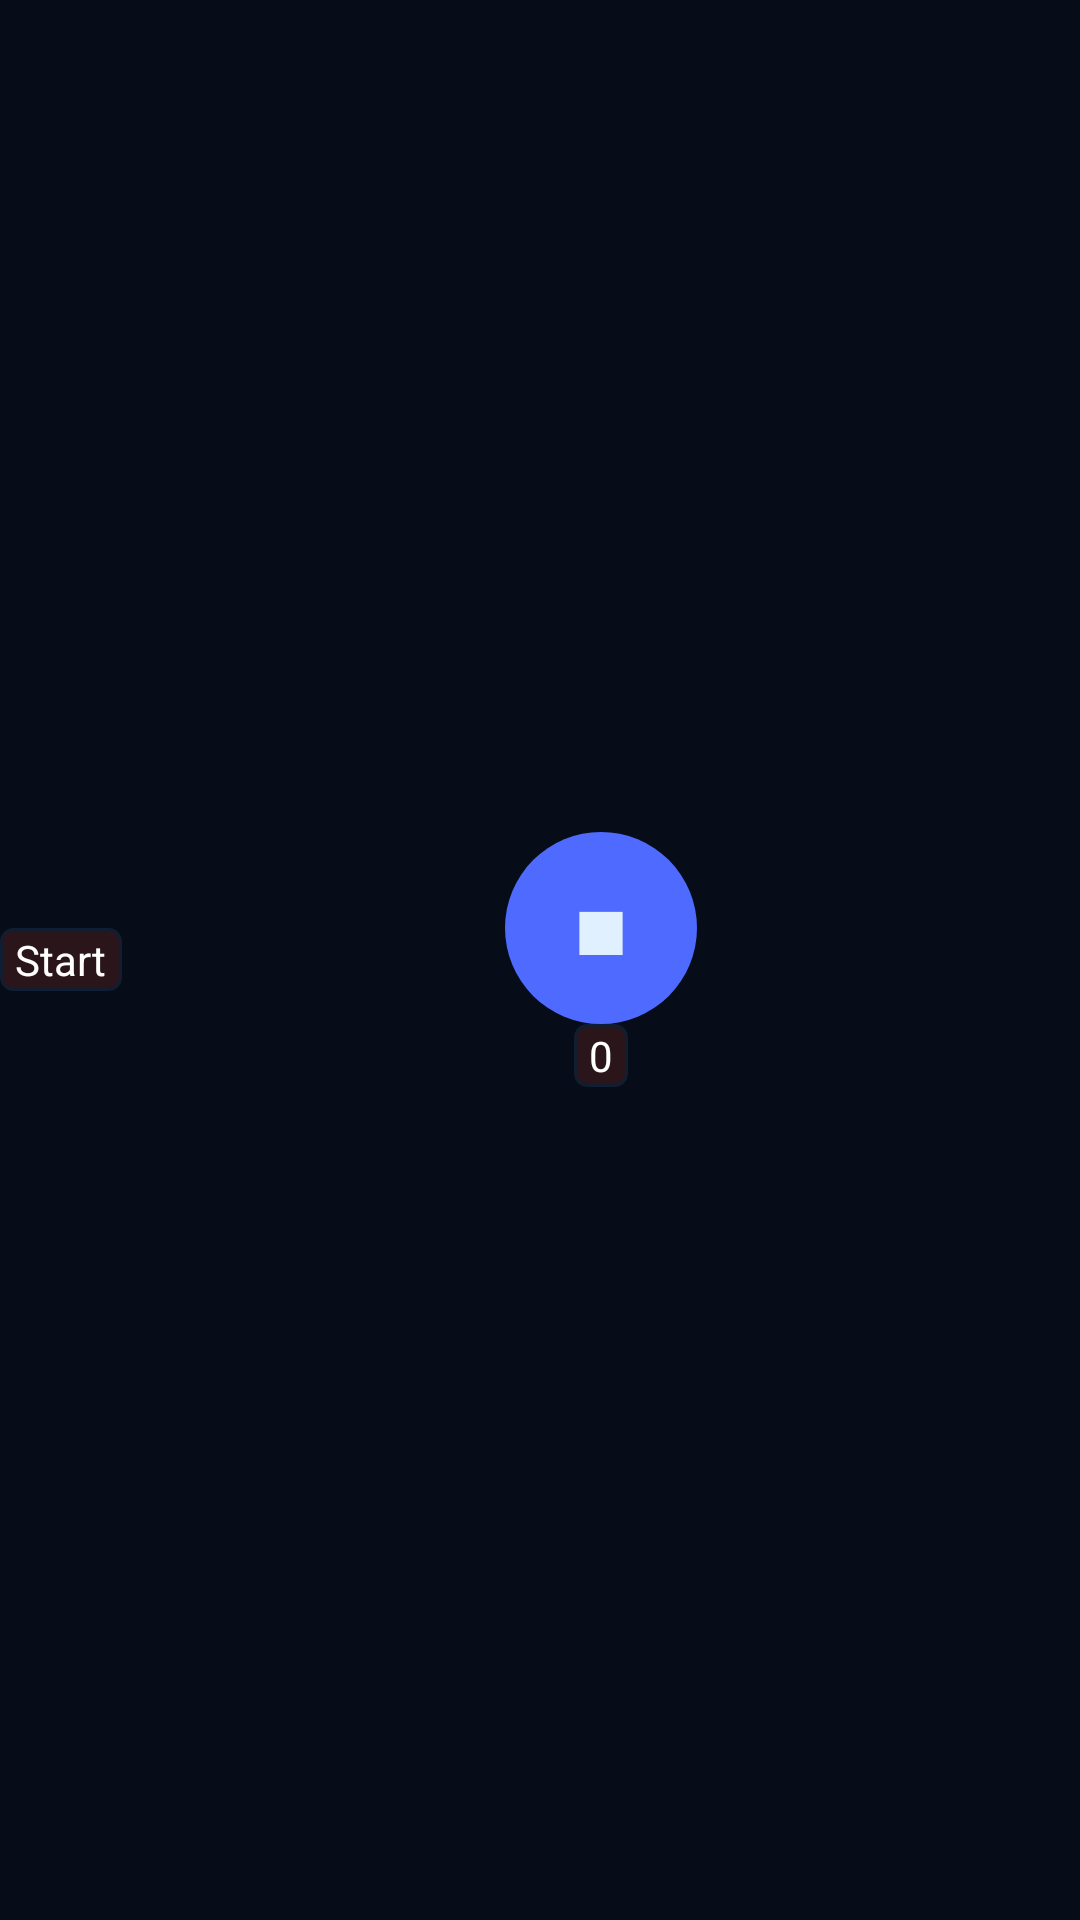

Write the Android layout XML for this screen, with the resource values it uses.
<!-- AndroidManifest.xml: application theme Theme.AutoTapper -->
<!-- res/layout/floating_button.xml -->
<?xml version="1.0" encoding="utf-8"?>
<LinearLayout xmlns:android="http://schemas.android.com/apk/res/android"
    android:layout_width="wrap_content"
    android:orientation="horizontal"
    android:gravity="center"
    android:layout_height="wrap_content">

    <TextView
        android:background="@drawable/bg_text_bac"
        android:id="@+id/tvCounter"
        android:layout_width="wrap_content"
        android:layout_height="wrap_content"
        android:text="Start"
        android:textColor="#FFFFFF" />

    <LinearLayout
        android:gravity="center"
        android:orientation="vertical"
        android:layout_width="match_parent"
        android:layout_height="wrap_content">

        <FrameLayout
            android:id="@+id/frameLayout"
            android:background="@drawable/bg_fab_normal"
            android:layout_width="64dp"
            android:layout_height="64dp">

            <TextView
                android:layout_width="wrap_content"
                android:layout_height="wrap_content"
                android:id="@+id/btnStartStop"
                android:text="■"
                android:textSize="24sp"
                android:textColor="@color/text_primary"
                android:layout_gravity="center"/>

        </FrameLayout>

        <TextView
            android:background="@drawable/bg_text_bac"
            android:id="@+id/tvCounterLikes"
            android:gravity="center"
            android:layout_width="wrap_content"
            android:layout_height="wrap_content"
            android:text="0"
            android:textColor="#FFFFFF" />


    </LinearLayout>


</LinearLayout>
<!-- resources referenced by this layout -->
<resources>
  <color name="text_primary">#E0F0FF</color>
  <!-- drawable bg_fab_normal (drawable) -->
  <?xml version="1.0" encoding="utf-8"?>
  <shape xmlns:android="http://schemas.android.com/apk/res/android">
      <solid android:color="@color/primary"/>
      <corners android:radius="40dp"/>
  </shape>
  <!-- drawable bg_text_bac (drawable) -->
  <?xml version="1.0" encoding="utf-8"?>
  <shape xmlns:android="http://schemas.android.com/apk/res/android">
      <solid android:color="#2A161A"/>
      <corners android:radius="4dp"/>
      <padding
          android:right="5dp"
          android:left="5dp"
          android:top="1dp"
          android:bottom="1dp" />
  
      <stroke
          android:width="1dp"
          android:color="@color/chip_bg"/>
  </shape>
  <style name="Theme.AutoTapper" parent="Theme.Material3.Dark.NoActionBar">
          <item name="android:windowBackground">@color/bg_main</item>
          <item name="colorPrimary">@color/primary</item>
          <item name="colorOnPrimary">@color/text_primary</item>
          <item name="android:textColorPrimary">@color/text_primary</item>
          <item name="android:textColorSecondary">@color/text_secondary</item>
      </style>
  <color name="primary">#4F6BFF</color>
  <color name="chip_bg">#111D30</color>
  <color name="bg_main">#060C18</color>
  <color name="text_secondary">#7090B0</color>
</resources>
